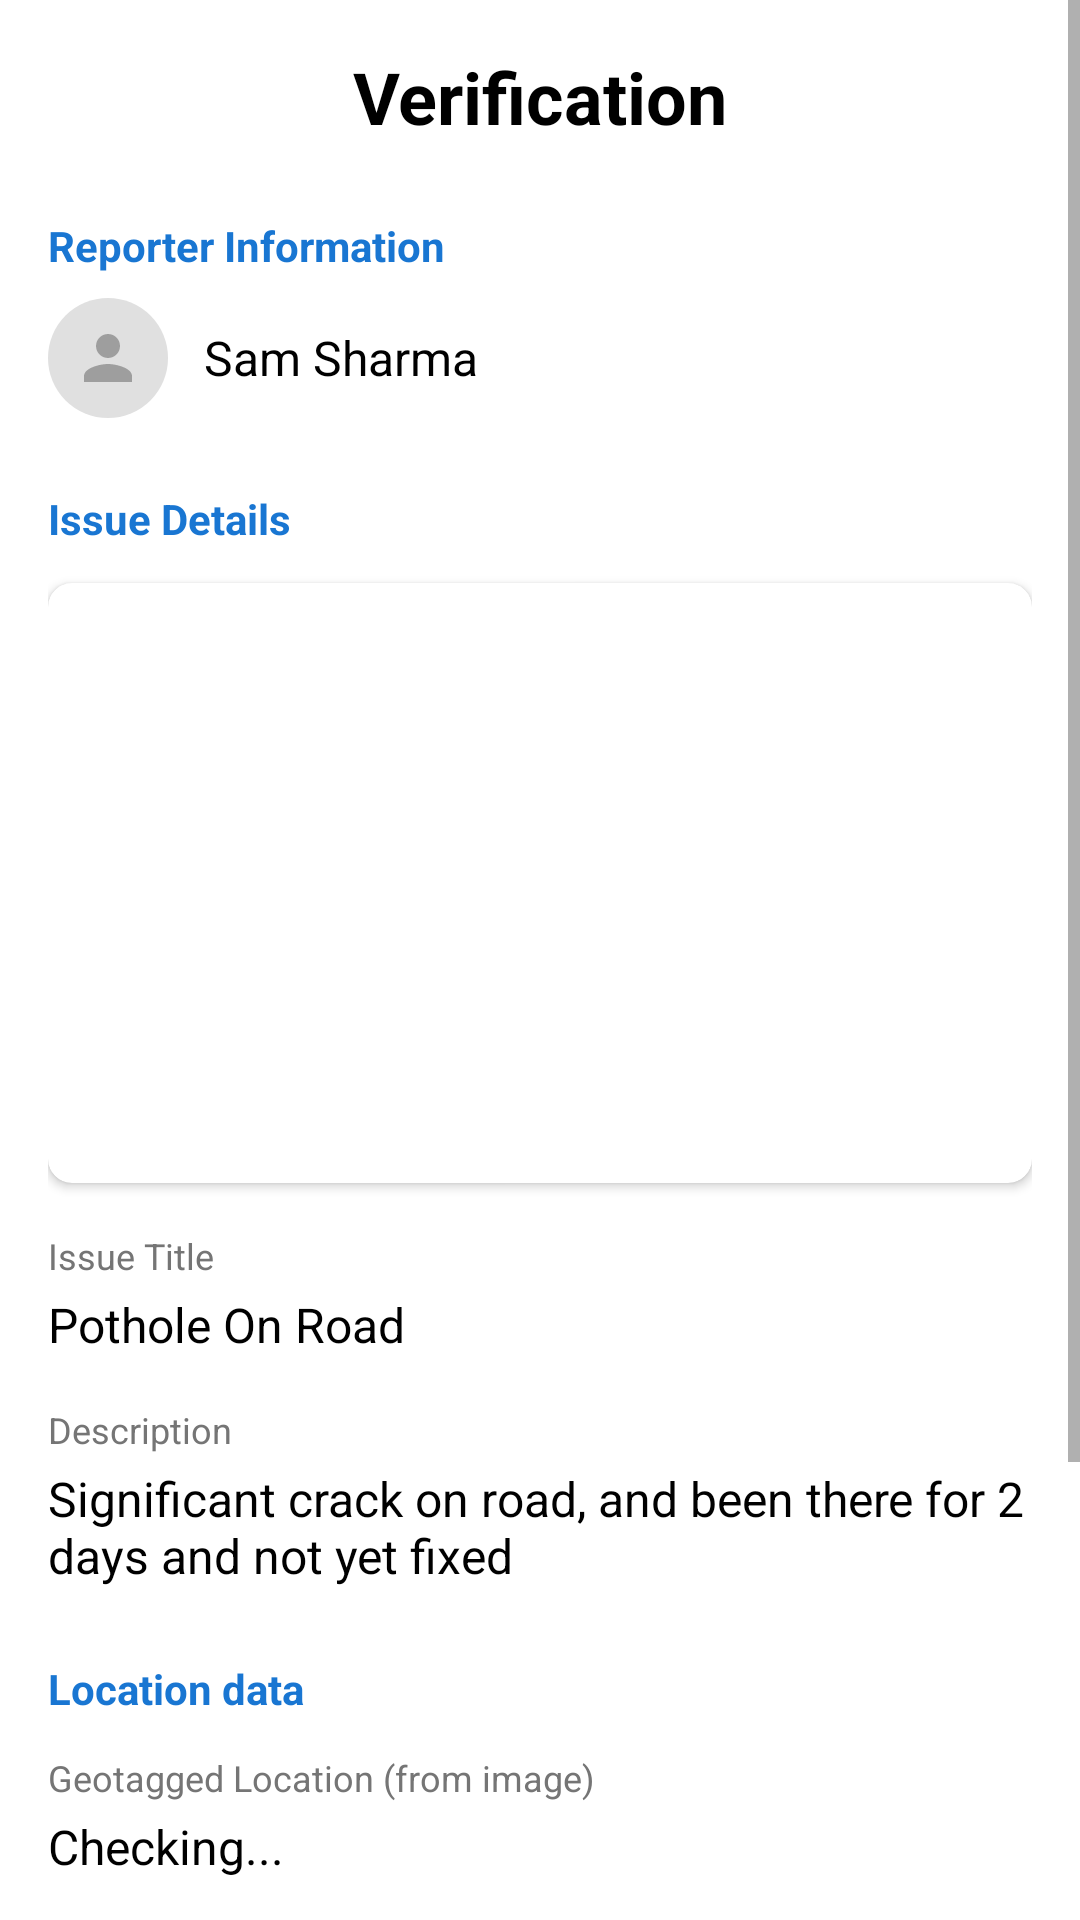

The Android layout XML behind this screen, and the referenced resources:
<!-- AndroidManifest.xml: application theme Theme.Prakriya20 -->
<!-- res/layout/dialog_verification.xml -->
<?xml version="1.0" encoding="utf-8"?>
<ScrollView xmlns:android="http://schemas.android.com/apk/res/android"
    xmlns:app="http://schemas.android.com/apk/res-auto"
    android:layout_width="match_parent"
    android:layout_height="match_parent"
    android:background="#FFFFFF">

    <LinearLayout
        android:layout_width="match_parent"
        android:layout_height="wrap_content"
        android:orientation="vertical"
        android:padding="16dp">

        
        <TextView
            android:layout_width="match_parent"
            android:layout_height="wrap_content"
            android:gravity="center"
            android:paddingBottom="24dp"
            android:text="Verification"
            android:textColor="#000000"
            android:textSize="24sp"
            android:textStyle="bold" />

        
        <TextView
            android:layout_width="wrap_content"
            android:layout_height="wrap_content"
            android:paddingBottom="8dp"
            android:text="Reporter Information"
            android:textColor="#1976D2"
            android:textSize="14sp"
            android:textStyle="bold" />

        <LinearLayout
            android:layout_width="match_parent"
            android:layout_height="wrap_content"
            android:orientation="horizontal"
            android:paddingBottom="24dp">

            <ImageView
                android:id="@+id/dialogReporterAvatar"
                android:layout_width="40dp"
                android:layout_height="40dp"
                android:background="@drawable/circle_background"
                android:contentDescription="Reporter avatar"
                android:padding="8dp"
                android:src="@drawable/ic_user_placeholder" />

            <TextView
                android:id="@+id/dialogReporterName"
                android:layout_width="wrap_content"
                android:layout_height="wrap_content"
                android:layout_gravity="center_vertical"
                android:paddingStart="12dp"
                android:text="Sam Sharma"
                android:textColor="#000000"
                android:textSize="16sp" />
        </LinearLayout>

        
        <TextView
            android:layout_width="wrap_content"
            android:layout_height="wrap_content"
            android:paddingBottom="12dp"
            android:text="Issue Details"
            android:textColor="#1976D2"
            android:textSize="14sp"
            android:textStyle="bold" />

        
        <androidx.cardview.widget.CardView
            android:layout_width="match_parent"
            android:layout_height="200dp"
            android:layout_marginBottom="16dp"
            app:cardCornerRadius="8dp"
            app:cardElevation="2dp">

            <ImageView
                android:id="@+id/dialogIssueImage"
                android:layout_width="match_parent"
                android:layout_height="match_parent"
                android:contentDescription="Issue Image"
                android:scaleType="centerCrop"
                android:src="@drawable/pothole_image" />
        </androidx.cardview.widget.CardView>

        
        <TextView
            android:layout_width="wrap_content"
            android:layout_height="wrap_content"
            android:paddingBottom="4dp"
            android:text="Issue Title"
            android:textColor="#757575"
            android:textSize="12sp" />

        <TextView
            android:id="@+id/dialogIssueTitle"
            android:layout_width="wrap_content"
            android:layout_height="wrap_content"
            android:paddingBottom="16dp"
            android:text="Pothole On Road"
            android:textColor="#000000"
            android:textSize="16sp" />

        
        <TextView
            android:layout_width="wrap_content"
            android:layout_height="wrap_content"
            android:paddingBottom="4dp"
            android:text="Description"
            android:textColor="#757575"
            android:textSize="12sp" />

        <TextView
            android:id="@+id/dialogIssueDescription"
            android:layout_width="wrap_content"
            android:layout_height="wrap_content"
            android:paddingBottom="24dp"
            android:text="Significant crack on road, and been there for 2 days and not yet fixed"
            android:textColor="#000000"
            android:textSize="16sp" />

        
        <TextView
            android:layout_width="wrap_content"
            android:layout_height="wrap_content"
            android:paddingBottom="12dp"
            android:text="Location data"
            android:textColor="#1976D2"
            android:textSize="14sp"
            android:textStyle="bold" />

        
        <TextView
            android:layout_width="wrap_content"
            android:layout_height="wrap_content"
            android:paddingBottom="4dp"
            android:text="Geotagged Location (from image)"
            android:textColor="#757575"
            android:textSize="12sp" />

        <TextView
            android:id="@+id/dialogGeotaggedLocation"
            android:layout_width="wrap_content"
            android:layout_height="wrap_content"
            android:paddingBottom="16dp"
            android:text="Checking..."
            android:textColor="#000000"
            android:textSize="16sp" />

        
        <TextView
            android:layout_width="wrap_content"
            android:layout_height="wrap_content"
            android:paddingBottom="4dp"
            android:text="User Entered Location"
            android:textColor="#757575"
            android:textSize="12sp" />

        <TextView
            android:id="@+id/dialogUserEnteredLocation"
            android:layout_width="wrap_content"
            android:layout_height="wrap_content"
            android:paddingBottom="16dp"
            android:text="xyz, street, India"
            android:textColor="#000000"
            android:textSize="16sp" />

        
        <TextView
            android:layout_width="wrap_content"
            android:layout_height="wrap_content"
            android:paddingBottom="4dp"
            android:text="Distance"
            android:textColor="#757575"
            android:textSize="12sp" />

        <TextView
            android:id="@+id/dialogDistance"
            android:layout_width="wrap_content"
            android:layout_height="wrap_content"
            android:paddingBottom="32dp"
            android:text="Calculating..."
            android:textColor="#000000"
            android:textSize="16sp" />

        
        <LinearLayout
            android:layout_width="match_parent"
            android:layout_height="wrap_content"
            android:orientation="horizontal">

            <Button
                android:id="@+id/btnSpam"
                android:layout_width="0dp"
                android:layout_height="50dp"
                android:layout_marginEnd="8dp"
                android:layout_weight="1"
                android:backgroundTint="#C62828"
                android:text="Spam"
                android:textColor="#FFFFFF"
                android:textSize="16sp"
                android:textStyle="bold" />

            <Button
                android:id="@+id/btnVerified"
                android:layout_width="0dp"
                android:layout_height="50dp"
                android:layout_marginStart="8dp"
                android:layout_weight="1"
                android:backgroundTint="#00695C"
                android:text="Verified"
                android:textColor="#FFFFFF"
                android:textSize="16sp"
                android:textStyle="bold" />
        </LinearLayout>

    </LinearLayout>
</ScrollView>
<!-- resources referenced by this layout -->
<resources>
  <!-- drawable circle_background (drawable) -->
  <?xml version="1.0" encoding="utf-8"?>
  <shape xmlns:android="http://schemas.android.com/apk/res/android"
      android:shape="oval">
  
      
      <solid android:color="#E0E0E0" />
  
  </shape>
  <!-- drawable ic_user_placeholder (drawable) -->
  <?xml version="1.0" encoding="utf-8"?>
  <vector android:height="40dp" android:viewportHeight="24"
      android:viewportWidth="24" android:width="40dp" xmlns:android="http://schemas.android.com/apk/res/android">
      <path android:fillColor="#9E9E9E" android:pathData="M12,12c2.21,0 4,-1.79 4,-4s-1.79,-4 -4,-4 -4,1.79 -4,4 1.79,4 4,4zM12,14c-2.67,0 -8,1.34 -8,4v2h16v-2c0,-2.66 -5.33,-4 -8,-4z"/>
  </vector>
  <style name="Theme.Prakriya20" parent="Base.Theme.Prakriya20" />
  <style name="Base.Theme.Prakriya20" parent="Theme.MaterialComponents.Light.NoActionBar">
          
          <item name="colorPrimary">@color/colorPrimary</item>
  
  
          <item name="colorPrimaryVariant">@color/colorPrimaryDark</item>
          <item name="colorAccent">@color/colorAccent</item>
          <item name="android:statusBarColor">@color/colorPrimaryDark</item>
          <item name="android:navigationBarColor">@color/white</item>
          <item name="android:forceDarkAllowed">false</item>
  
  
          
          <item name="shapeAppearanceSmallComponent">@style/RoundedCorners</item>
          <item name="shapeAppearanceMediumComponent">@style/RoundedCorners</item>
          <item name="shapeAppearanceLargeComponent">@style/RoundedCorners</item>
      </style>
  <color name="colorPrimary">#1E6267</color>
  <color name="colorPrimaryDark">#F57C00</color>
  <color name="colorAccent">#FF9800</color>
  <color name="white">#FFFFFFFF</color>
  <style name="RoundedCorners">
          <item name="cornerFamily">rounded</item>
          <item name="cornerSize">12dp</item> 
      </style>
</resources>
